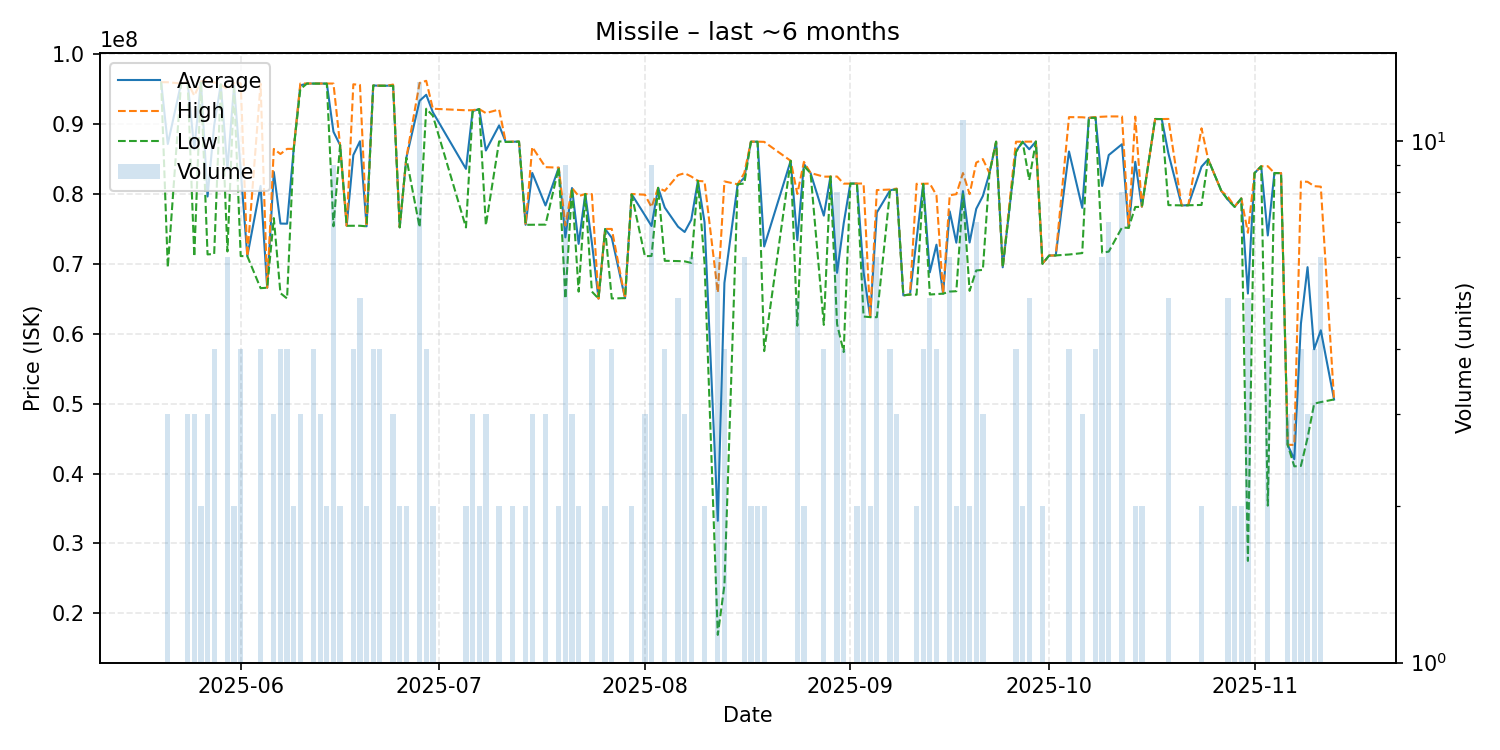

The data file committed next to this chart (first rows):
date, average, highest, lowest, order_count, volume
2025-05-20, 96000000, 96000000, 96000000, 1, 1
2025-05-21, 87156667, 95990000, 69490000, 3, 3
2025-05-23, 95810000, 95810000, 95810000, 1, 1
2025-05-24, 95960000, 95990000, 95945000, 3, 3
2025-05-25, 86390000, 94060000, 71050000, 3, 3
2025-05-26, 96095000, 96100000, 96090000, 2, 2
2025-05-27, 79640000, 96210000, 71355000, 3, 3
2025-05-28, 89835000, 95970000, 71420000, 3, 4
2025-05-29, 95670000, 95670000, 95670000, 1, 1
2025-05-30, 83556667, 94990000, 71780000, 6, 6
2025-05-31, 95480000, 95860000, 95100000, 2, 2
2025-06-01, 83485000, 95855000, 71115000, 4, 4
2025-06-02, 71110000, 71110000, 71110000, 1, 1
2025-06-04, 81155000, 95785000, 66525000, 4, 4
2025-06-05, 66590000, 66590000, 66590000, 1, 1
2025-06-06, 83146667, 86445000, 76550000, 3, 3
2025-06-07, 75767500, 85725000, 65810000, 4, 4
2025-06-08, 75750000, 86455000, 65045000, 4, 4
2025-06-09, 86440000, 86460000, 86420000, 2, 2
2025-06-10, 95536667, 95805000, 95000000, 3, 3
2025-06-11, 95800000, 95800000, 95800000, 1, 1
2025-06-12, 95805000, 95810000, 95800000, 3, 4
2025-06-13, 95806667, 95810000, 95800000, 2, 3
2025-06-14, 95795000, 95800000, 95790000, 2, 2
2025-06-15, 88908889, 95805000, 75380000, 9, 9
2025-06-16, 87000000, 87000000, 87000000, 2, 2
2025-06-17, 75450000, 75450000, 75450000, 1, 1
2025-06-18, 85575000, 95700000, 75450000, 3, 4
2025-06-19, 87548000, 95610000, 75455000, 5, 5
2025-06-20, 75375000, 75380000, 75370000, 2, 2
2025-06-21, 95525000, 95530000, 95520000, 3, 4
2025-06-22, 95492500, 95510000, 95490000, 4, 4
2025-06-23, 95490000, 95490000, 95490000, 1, 1
2025-06-24, 95540000, 95660000, 95480000, 3, 3
2025-06-25, 75235000, 75240000, 75230000, 2, 2
2025-06-26, 85185000, 85190000, 85180000, 2, 2
2025-06-28, 93332308, 95890000, 75225000, 11, 13
2025-06-29, 94197500, 96195000, 92200000, 3, 4
2025-06-30, 91700000, 92200000, 91200000, 2, 2
2025-07-05, 83595000, 91980000, 75210000, 2, 2
2025-07-06, 91860000, 91990000, 91795000, 3, 3
2025-07-07, 92150000, 92150000, 92150000, 2, 2
2025-07-08, 86223333, 91575000, 75520000, 3, 3
2025-07-10, 89810000, 92090000, 87530000, 2, 2
2025-07-11, 87450000, 87450000, 87450000, 1, 1
2025-07-12, 87475000, 87500000, 87450000, 2, 2
2025-07-13, 87500000, 87500000, 87500000, 1, 1
2025-07-14, 75595000, 75600000, 75590000, 2, 2
2025-07-15, 83016667, 86725000, 75600000, 3, 3
2025-07-17, 78356667, 83840000, 75615000, 3, 3
2025-07-19, 83770000, 83770000, 83770000, 1, 2
2025-07-20, 73793333, 75480000, 65020000, 6, 9
2025-07-21, 80853333, 80860000, 80850000, 3, 3
2025-07-22, 72865000, 79700000, 66030000, 2, 2
2025-07-23, 80000000, 80000000, 80000000, 1, 1
2025-07-24, 73007500, 79980000, 66035000, 4, 4
2025-07-25, 65030000, 65030000, 65030000, 1, 1
2025-07-26, 74985000, 75000000, 74970000, 2, 2
2025-07-27, 73740000, 75000000, 65050000, 4, 4
2025-07-29, 65100000, 65100000, 65100000, 1, 1
... 89 more rows
